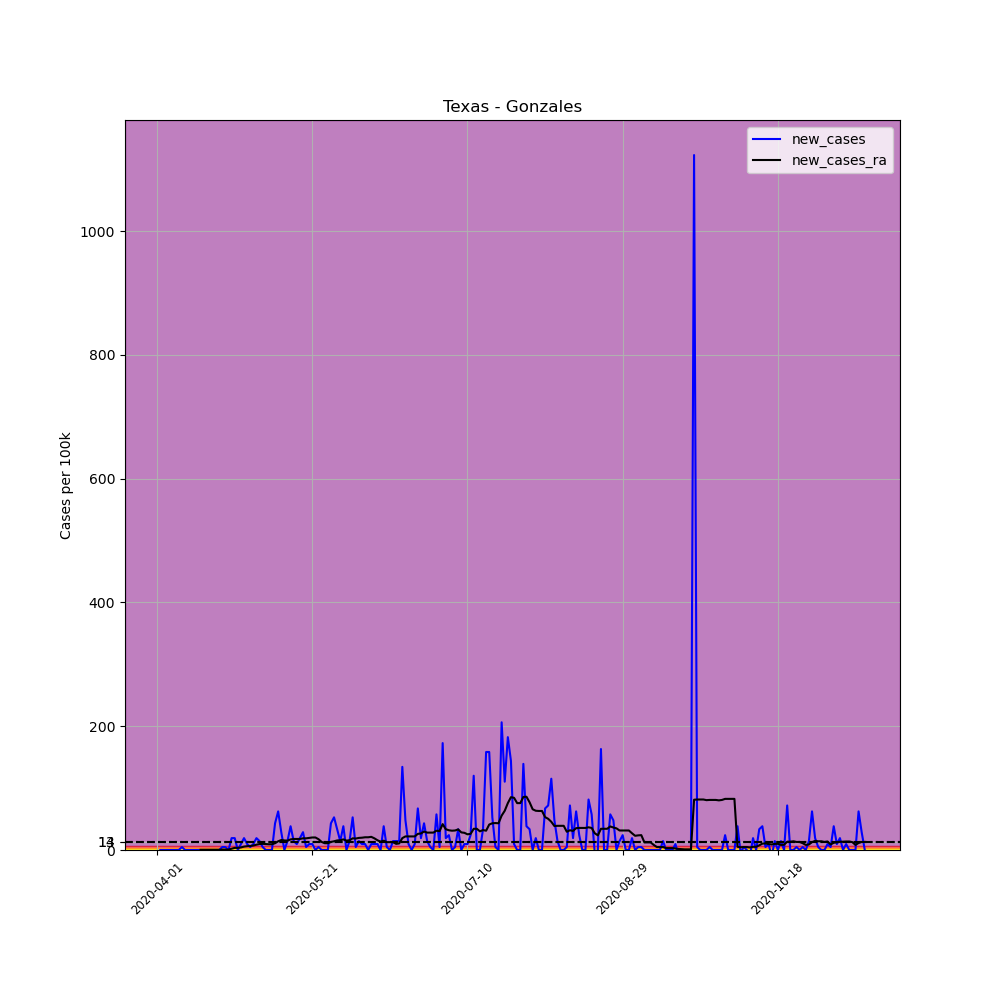

The table this chart was drawn from, first rows:
, date, county, state, fips, cases, deaths, COUNTY, STNAME, CTYNAME, POPESTIMATE2019, per_100k, new_cases, new_cases_ra
521114, 2020-04-01, Gonzales, Texas, 48177, 1, 0, 177, Texas, Gonzales, 20837, 4.799, , 
521115, 2020-04-02, Gonzales, Texas, 48177, 1, 0, 177, Texas, Gonzales, 20837, 4.799, 0.0, 
521116, 2020-04-03, Gonzales, Texas, 48177, 1, 0, 177, Texas, Gonzales, 20837, 4.799, 0.0, 
521117, 2020-04-04, Gonzales, Texas, 48177, 1, 0, 177, Texas, Gonzales, 20837, 4.799, 0.0, 
521118, 2020-04-05, Gonzales, Texas, 48177, 1, 0, 177, Texas, Gonzales, 20837, 4.799, 0.0, 
521119, 2020-04-06, Gonzales, Texas, 48177, 1, 0, 177, Texas, Gonzales, 20837, 4.799, 0.0, 
521120, 2020-04-07, Gonzales, Texas, 48177, 1, 0, 177, Texas, Gonzales, 20837, 4.799, 0.0, 
521121, 2020-04-08, Gonzales, Texas, 48177, 1, 0, 177, Texas, Gonzales, 20837, 4.799, 0.0, 
521122, 2020-04-09, Gonzales, Texas, 48177, 2, 0, 177, Texas, Gonzales, 20837, 9.598, 4.799, 
521123, 2020-04-10, Gonzales, Texas, 48177, 2, 0, 177, Texas, Gonzales, 20837, 9.598, 0.0, 
521124, 2020-04-11, Gonzales, Texas, 48177, 2, 0, 177, Texas, Gonzales, 20837, 9.598, 0.0, 
521125, 2020-04-12, Gonzales, Texas, 48177, 2, 0, 177, Texas, Gonzales, 20837, 9.598, 0.0, 
521126, 2020-04-13, Gonzales, Texas, 48177, 2, 0, 177, Texas, Gonzales, 20837, 9.598, 0.0, 
521127, 2020-04-14, Gonzales, Texas, 48177, 2, 0, 177, Texas, Gonzales, 20837, 9.598, 0.0, 
521128, 2020-04-15, Gonzales, Texas, 48177, 2, 0, 177, Texas, Gonzales, 20837, 9.598, 0.0, 0.3428
521129, 2020-04-16, Gonzales, Texas, 48177, 2, 0, 177, Texas, Gonzales, 20837, 9.598, 0.0, 0.3428
521130, 2020-04-17, Gonzales, Texas, 48177, 2, 0, 177, Texas, Gonzales, 20837, 9.598, 0.0, 0.3428
521131, 2020-04-18, Gonzales, Texas, 48177, 2, 0, 177, Texas, Gonzales, 20837, 9.598, 0.0, 0.3428
521132, 2020-04-19, Gonzales, Texas, 48177, 2, 0, 177, Texas, Gonzales, 20837, 9.598, 0.0, 0.3428
521133, 2020-04-20, Gonzales, Texas, 48177, 2, 0, 177, Texas, Gonzales, 20837, 9.598, 0.0, 0.3428
521134, 2020-04-21, Gonzales, Texas, 48177, 2, 0, 177, Texas, Gonzales, 20837, 9.598, 0.0, 0.3428
521135, 2020-04-22, Gonzales, Texas, 48177, 3, 0, 177, Texas, Gonzales, 20837, 14.4, 4.799, 0.6856
521136, 2020-04-23, Gonzales, Texas, 48177, 4, 0, 177, Texas, Gonzales, 20837, 19.2, 4.799, 0.6856
521137, 2020-04-24, Gonzales, Texas, 48177, 4, 0, 177, Texas, Gonzales, 20837, 19.2, 0.0, 0.6856
521138, 2020-04-25, Gonzales, Texas, 48177, 8, 1, 177, Texas, Gonzales, 20837, 38.39, 19.2, 2.057
521139, 2020-04-26, Gonzales, Texas, 48177, 12, 1, 177, Texas, Gonzales, 20837, 57.59, 19.2, 3.428
521140, 2020-04-27, Gonzales, Texas, 48177, 12, 1, 177, Texas, Gonzales, 20837, 57.59, 0.0, 3.428
521141, 2020-04-28, Gonzales, Texas, 48177, 14, 2, 177, Texas, Gonzales, 20837, 67.19, 9.598, 4.114
521142, 2020-04-29, Gonzales, Texas, 48177, 18, 2, 177, Texas, Gonzales, 20837, 86.38, 19.2, 5.485
521143, 2020-04-30, Gonzales, Texas, 48177, 20, 2, 177, Texas, Gonzales, 20837, 95.98, 9.598, 6.17
521144, 2020-05-01, Gonzales, Texas, 48177, 21, 2, 177, Texas, Gonzales, 20837, 100.8, 4.799, 6.513
521145, 2020-05-02, Gonzales, Texas, 48177, 23, 2, 177, Texas, Gonzales, 20837, 110.4, 9.598, 7.199
521146, 2020-05-03, Gonzales, Texas, 48177, 27, 2, 177, Texas, Gonzales, 20837, 129.6, 19.2, 8.57
521147, 2020-05-04, Gonzales, Texas, 48177, 30, 2, 177, Texas, Gonzales, 20837, 144, 14.4, 9.598
521148, 2020-05-05, Gonzales, Texas, 48177, 31, 2, 177, Texas, Gonzales, 20837, 148.8, 4.799, 9.941
521149, 2020-05-06, Gonzales, Texas, 48177, 31, 2, 177, Texas, Gonzales, 20837, 148.8, 0.0, 9.598
521150, 2020-05-07, Gonzales, Texas, 48177, 31, 2, 177, Texas, Gonzales, 20837, 148.8, 0.0, 9.256
521151, 2020-05-08, Gonzales, Texas, 48177, 31, 2, 177, Texas, Gonzales, 20837, 148.8, 0.0, 9.256
521152, 2020-05-09, Gonzales, Texas, 48177, 40, 2, 177, Texas, Gonzales, 20837, 192, 43.19, 10.97
521153, 2020-05-10, Gonzales, Texas, 48177, 53, 2, 177, Texas, Gonzales, 20837, 254.4, 62.39, 14.05
521154, 2020-05-11, Gonzales, Texas, 48177, 59, 2, 177, Texas, Gonzales, 20837, 283.2, 28.79, 16.11
521155, 2020-05-12, Gonzales, Texas, 48177, 59, 2, 177, Texas, Gonzales, 20837, 283.2, 0.0, 15.43
521156, 2020-05-13, Gonzales, Texas, 48177, 62, 2, 177, Texas, Gonzales, 20837, 297.5, 14.4, 15.08
521157, 2020-05-14, Gonzales, Texas, 48177, 70, 2, 177, Texas, Gonzales, 20837, 335.9, 38.39, 17.14
521158, 2020-05-15, Gonzales, Texas, 48177, 73, 2, 177, Texas, Gonzales, 20837, 350.3, 14.4, 17.83
521159, 2020-05-16, Gonzales, Texas, 48177, 75, 2, 177, Texas, Gonzales, 20837, 359.9, 9.598, 17.83
521160, 2020-05-17, Gonzales, Texas, 48177, 79, 2, 177, Texas, Gonzales, 20837, 379.1, 19.2, 17.83
521161, 2020-05-18, Gonzales, Texas, 48177, 85, 2, 177, Texas, Gonzales, 20837, 407.9, 28.79, 18.85
521162, 2020-05-19, Gonzales, Texas, 48177, 86, 2, 177, Texas, Gonzales, 20837, 412.7, 4.799, 18.85
521163, 2020-05-20, Gonzales, Texas, 48177, 88, 2, 177, Texas, Gonzales, 20837, 422.3, 9.598, 19.54
521164, 2020-05-21, Gonzales, Texas, 48177, 90, 2, 177, Texas, Gonzales, 20837, 431.9, 9.598, 20.23
521165, 2020-05-22, Gonzales, Texas, 48177, 90, 2, 177, Texas, Gonzales, 20837, 431.9, 0.0, 20.23
521166, 2020-05-23, Gonzales, Texas, 48177, 91, 2, 177, Texas, Gonzales, 20837, 436.7, 4.799, 17.48
521167, 2020-05-24, Gonzales, Texas, 48177, 91, 2, 177, Texas, Gonzales, 20837, 436.7, 0.0, 13.03
521168, 2020-05-25, Gonzales, Texas, 48177, 91, 2, 177, Texas, Gonzales, 20837, 436.7, 0.0, 10.97
521169, 2020-05-26, Gonzales, Texas, 48177, 91, 2, 177, Texas, Gonzales, 20837, 436.7, 0.0, 10.97
521170, 2020-05-27, Gonzales, Texas, 48177, 100, 2, 177, Texas, Gonzales, 20837, 479.9, 43.19, 13.03
521171, 2020-05-28, Gonzales, Texas, 48177, 111, 2, 177, Texas, Gonzales, 20837, 532.7, 52.79, 14.05
521172, 2020-05-29, Gonzales, Texas, 48177, 118, 2, 177, Texas, Gonzales, 20837, 566.3, 33.59, 15.43
521173, 2020-05-30, Gonzales, Texas, 48177, 121, 2, 177, Texas, Gonzales, 20837, 580.7, 14.4, 15.77
... 169 more rows
